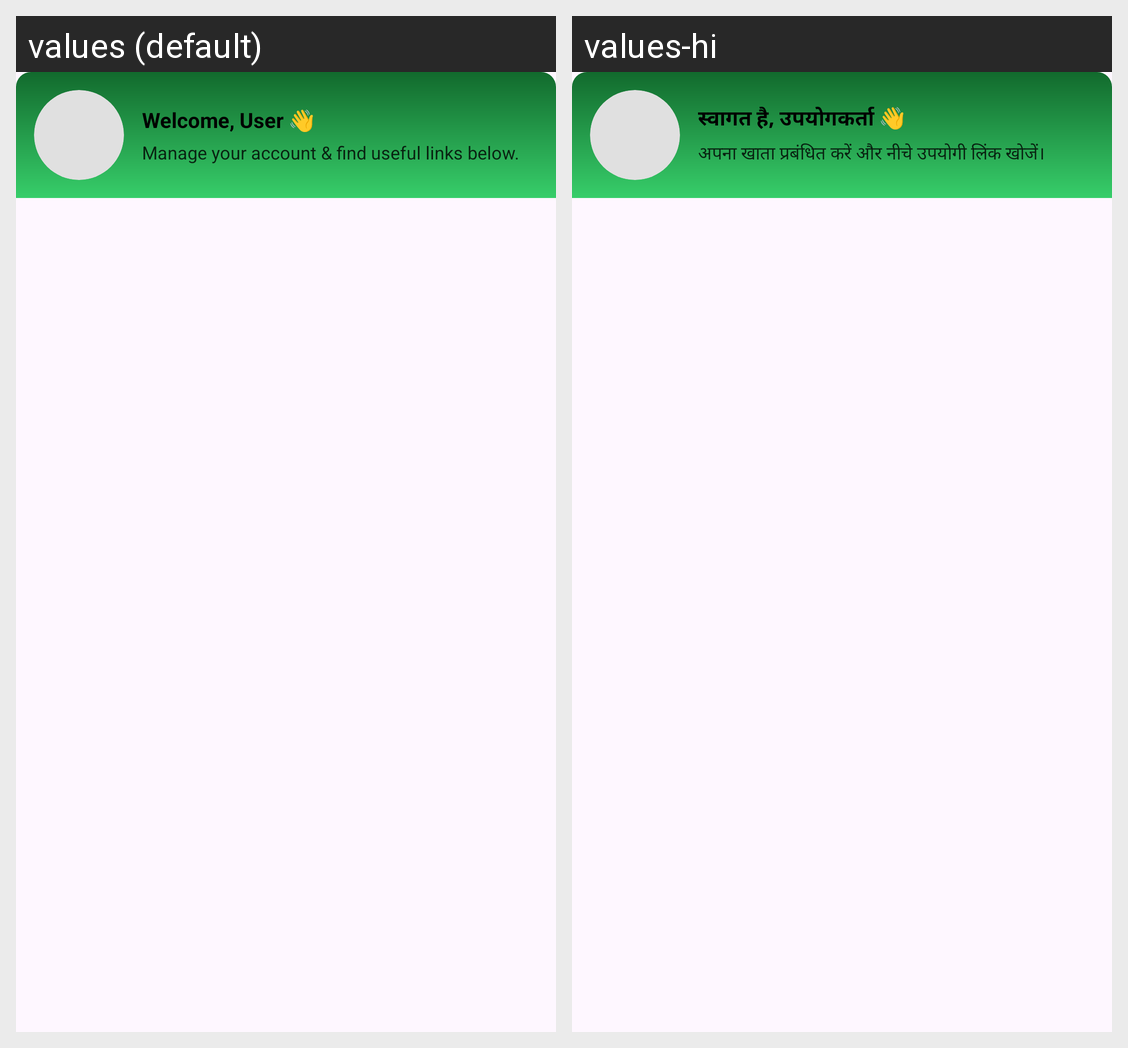

Here is an Android app screen in its default locale and in the app's own translations. Write out the translated-string differences for the strings that appear on this screen.
Android screen res/layout/layout_account_hero.xml rendered under 2 locales, left to right: values (default), values-hi. Device: Nexus 5 (rendered at 1080×1920; each locale shown at half size, 540×960, under a caption strip naming it); theme Base.Theme.SimpleApiCalling.
Strings drawn on this screen, with the default value and each locale's value (text and hints the layout hard-codes, and strings that could not be matched under every locale, appear in the picture but are not listed):

welcome_user
  values: Welcome, User 👋
  values-hi: स्वागत है, उपयोगकर्ता 👋

account_subtitle
  values: Manage your account & find useful links below.
  values-hi: अपना खाता प्रबंधित करें और नीचे उपयोगी लिंक खोजें।
